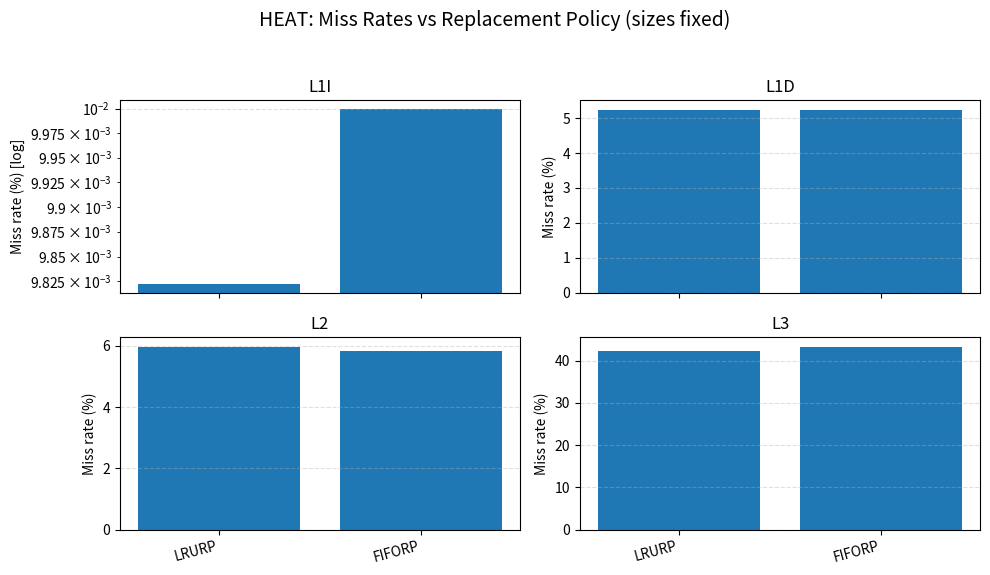
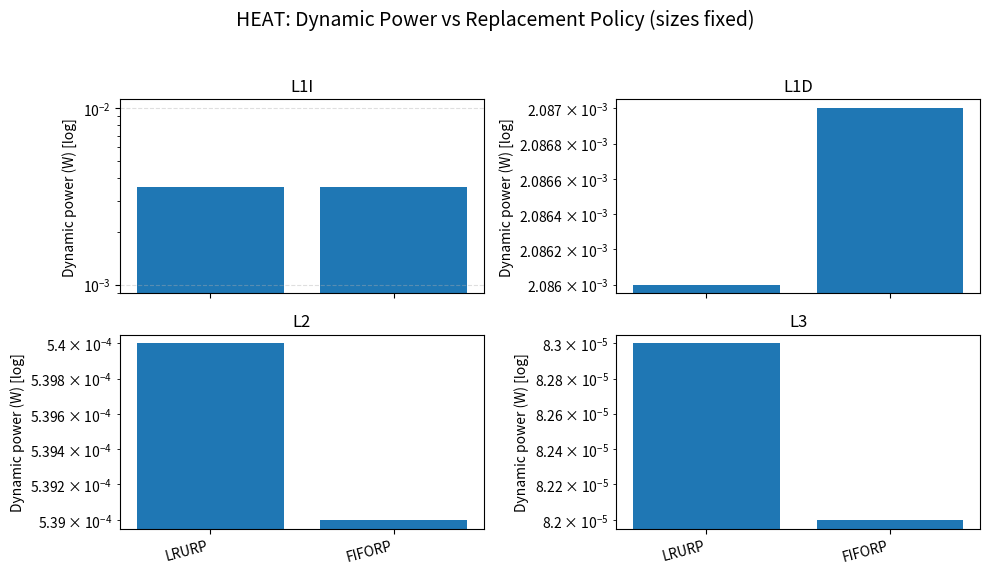
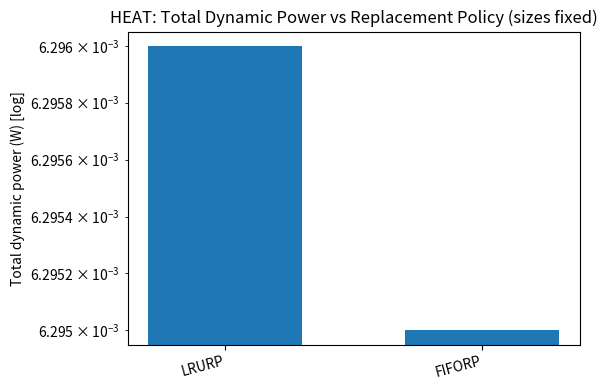
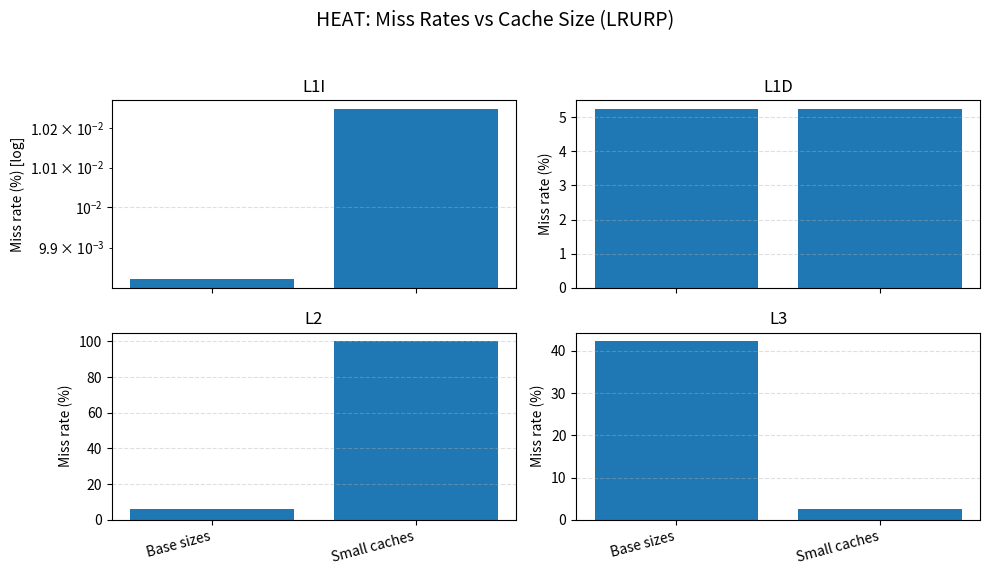
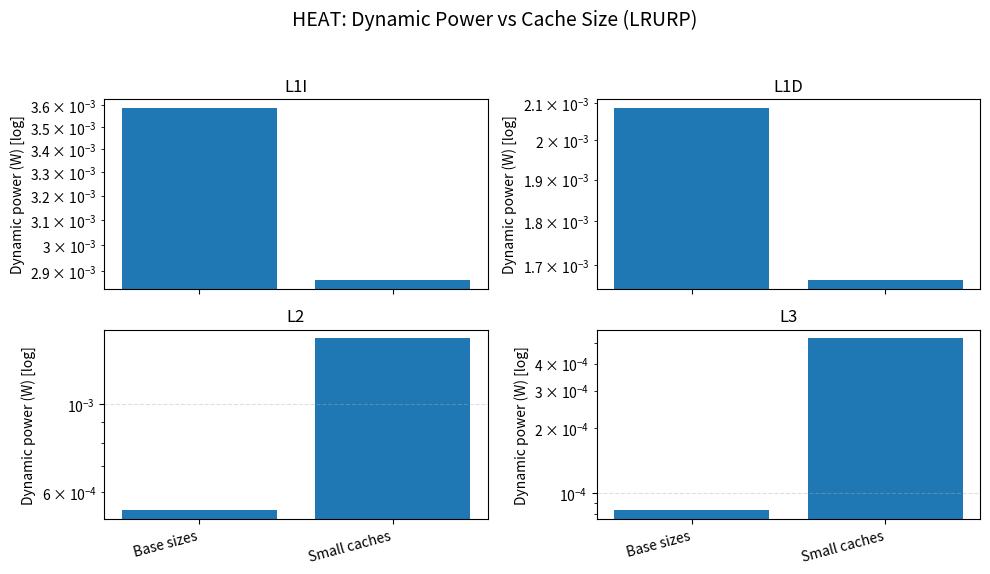
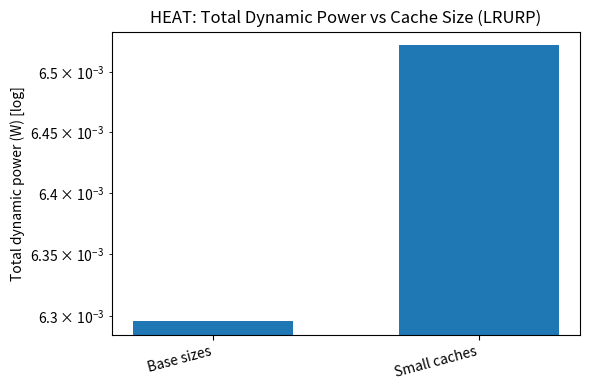

Write Python code to recreate these figures, in order.
#!/usr/bin/env python3
import matplotlib.pyplot as plt
import numpy as np

# ============================================================
# 1. Data: extracted from your HEAT runs
#    Configs:
#      0 -> Default (LRURP, base sizes)
#      1 -> FIFORP  (base sizes)
#      2 -> Small caches (LRURP)
# ============================================================

config_labels = [
    "Default (LRURP, base sizes)",
    "FIFORP (base sizes)",
    "Small caches (LRURP)",
]

# Miss rates (%) per level for HEAT
miss_rate = {
    "L1I": [
        0.009822471337,   # default
        0.00999939784,    # FIFORP
        0.01024953531,    # small caches
    ],
    "L1D": [
        5.236823558,      # default
        5.246418945,      # FIFORP
        5.237174762,      # small caches
    ],
    "L2": [
        5.97272558,       # default
        5.81397842,       # FIFORP
        99.96562836,      # small caches
    ],
    "L3": [
        42.24327457,      # default
        43.30437633,      # FIFORP
        2.52336404,       # small caches
    ],
}

# Dynamic power (W) per level for HEAT
dyn_power = {
    "L1I": [
        0.003587,  # default
        0.003587,  # FIFORP
        0.002866,  # small caches
    ],
    "L1D": [
        0.002086,  # default
        0.002087,  # FIFORP
        0.001667,  # small caches
    ],
    "L2": [
        0.00054,   # default
        0.000539,  # FIFORP
        0.001464,  # small caches
    ],
    "L3": [
        0.000083,  # default  (8.30E-05)
        0.000082,  # FIFORP   (8.20E-05)
        0.000525,  # small caches
    ],
}

# ============================================================
# 2. Define experimental views
# ============================================================

policy_indices = [0, 1]        # Default vs FIFORP
policy_xlabels = ["LRURP", "FIFORP"]

size_indices = [0, 2]          # Default vs Small
size_xlabels = ["Base sizes", "Small caches"]


# ============================================================
# 3. Plotting utilities
# ============================================================

def plot_miss_rates(indices, xlabels, title, filename):
    levels = ["L1I", "L1D", "L2", "L3"]
    fig, axes = plt.subplots(2, 2, figsize=(10, 6), sharex=True)
    axes = axes.flatten()

    x = np.arange(len(indices))

    for i, level in enumerate(levels):
        ax = axes[i]
        vals = [miss_rate[level][idx] for idx in indices]
        ax.bar(x, vals)

        ax.set_title(level)
        ax.set_xticks(x)

        if i >= 2:
            ax.set_xticklabels(xlabels, rotation=15, ha="right")
        else:
            ax.set_xticklabels([])

        if level == "L1I":
            ax.set_yscale("log")
            ax.set_ylabel("Miss rate (%) [log]")
        else:
            ax.set_ylabel("Miss rate (%)")

        ax.grid(axis="y", linestyle="--", alpha=0.4)

    fig.suptitle(title, fontsize=14)
    fig.tight_layout(rect=[0, 0.03, 1, 0.95])
    fig.savefig(filename, dpi=300, bbox_inches="tight")
    print(f"Saved {filename}")


def plot_dynamic_power(indices, xlabels, title, filename):
    levels = ["L1I", "L1D", "L2", "L3"]
    fig, axes = plt.subplots(2, 2, figsize=(10, 6), sharex=True)
    axes = axes.flatten()

    x = np.arange(len(indices))

    for i, level in enumerate(levels):
        ax = axes[i]
        vals = [dyn_power[level][idx] for idx in indices]
        ax.bar(x, vals)

        ax.set_title(level)
        ax.set_xticks(x)

        if i >= 2:
            ax.set_xticklabels(xlabels, rotation=15, ha="right")
        else:
            ax.set_xticklabels([])

        # Use log scale for all power plots
        ax.set_yscale("log")
        ax.set_ylabel("Dynamic power (W) [log]")
        ax.grid(axis="y", linestyle="--", alpha=0.4)

    fig.suptitle(title, fontsize=14)
    fig.tight_layout(rect=[0, 0.03, 1, 0.95])
    fig.savefig(filename, dpi=300, bbox_inches="tight")
    print(f"Saved {filename}")


def plot_total_dynamic_power(indices, xlabels, title, filename):
    x = np.arange(len(indices))
    totals = []

    for idx in indices:
        tot = (
            dyn_power["L1I"][idx]
            + dyn_power["L1D"][idx]
            + dyn_power["L2"][idx]
            + dyn_power["L3"][idx]
        )
        totals.append(tot)

    fig, ax = plt.subplots(figsize=(6, 4))
    ax.bar(x, totals, width=0.6)
    ax.set_xticks(x)
    ax.set_xticklabels(xlabels, rotation=15, ha="right")

    ax.set_yscale("log")
    ax.set_ylabel("Total dynamic power (W) [log]")

    ax.set_title(title)
    ax.grid(axis="y", linestyle="--", alpha=0.4)

    fig.tight_layout()
    fig.savefig(filename, dpi=300, bbox_inches="tight")
    print(f"Saved {filename}")


# ============================================================
# 4. Produce all plots for HEAT
# ============================================================

if __name__ == "__main__":
    # A. Replacement policy experiment (HEAT)
    plot_miss_rates(
        policy_indices,
        policy_xlabels,
        "HEAT: Miss Rates vs Replacement Policy (sizes fixed)",
        "heat_miss_rate_vs_policy.png",
    )

    plot_dynamic_power(
        policy_indices,
        policy_xlabels,
        "HEAT: Dynamic Power vs Replacement Policy (sizes fixed)",
        "heat_dynamic_power_vs_policy.png",
    )

    plot_total_dynamic_power(
        policy_indices,
        policy_xlabels,
        "HEAT: Total Dynamic Power vs Replacement Policy (sizes fixed)",
        "heat_total_dynamic_power_vs_policy.png",
    )

    # B. Cache size experiment (HEAT)
    plot_miss_rates(
        size_indices,
        size_xlabels,
        "HEAT: Miss Rates vs Cache Size (LRURP)",
        "heat_miss_rate_vs_size.png",
    )

    plot_dynamic_power(
        size_indices,
        size_xlabels,
        "HEAT: Dynamic Power vs Cache Size (LRURP)",
        "heat_dynamic_power_vs_size.png",
    )

    plot_total_dynamic_power(
        size_indices,
        size_xlabels,
        "HEAT: Total Dynamic Power vs Cache Size (LRURP)",
        "heat_total_dynamic_power_vs_size.png",
    )
